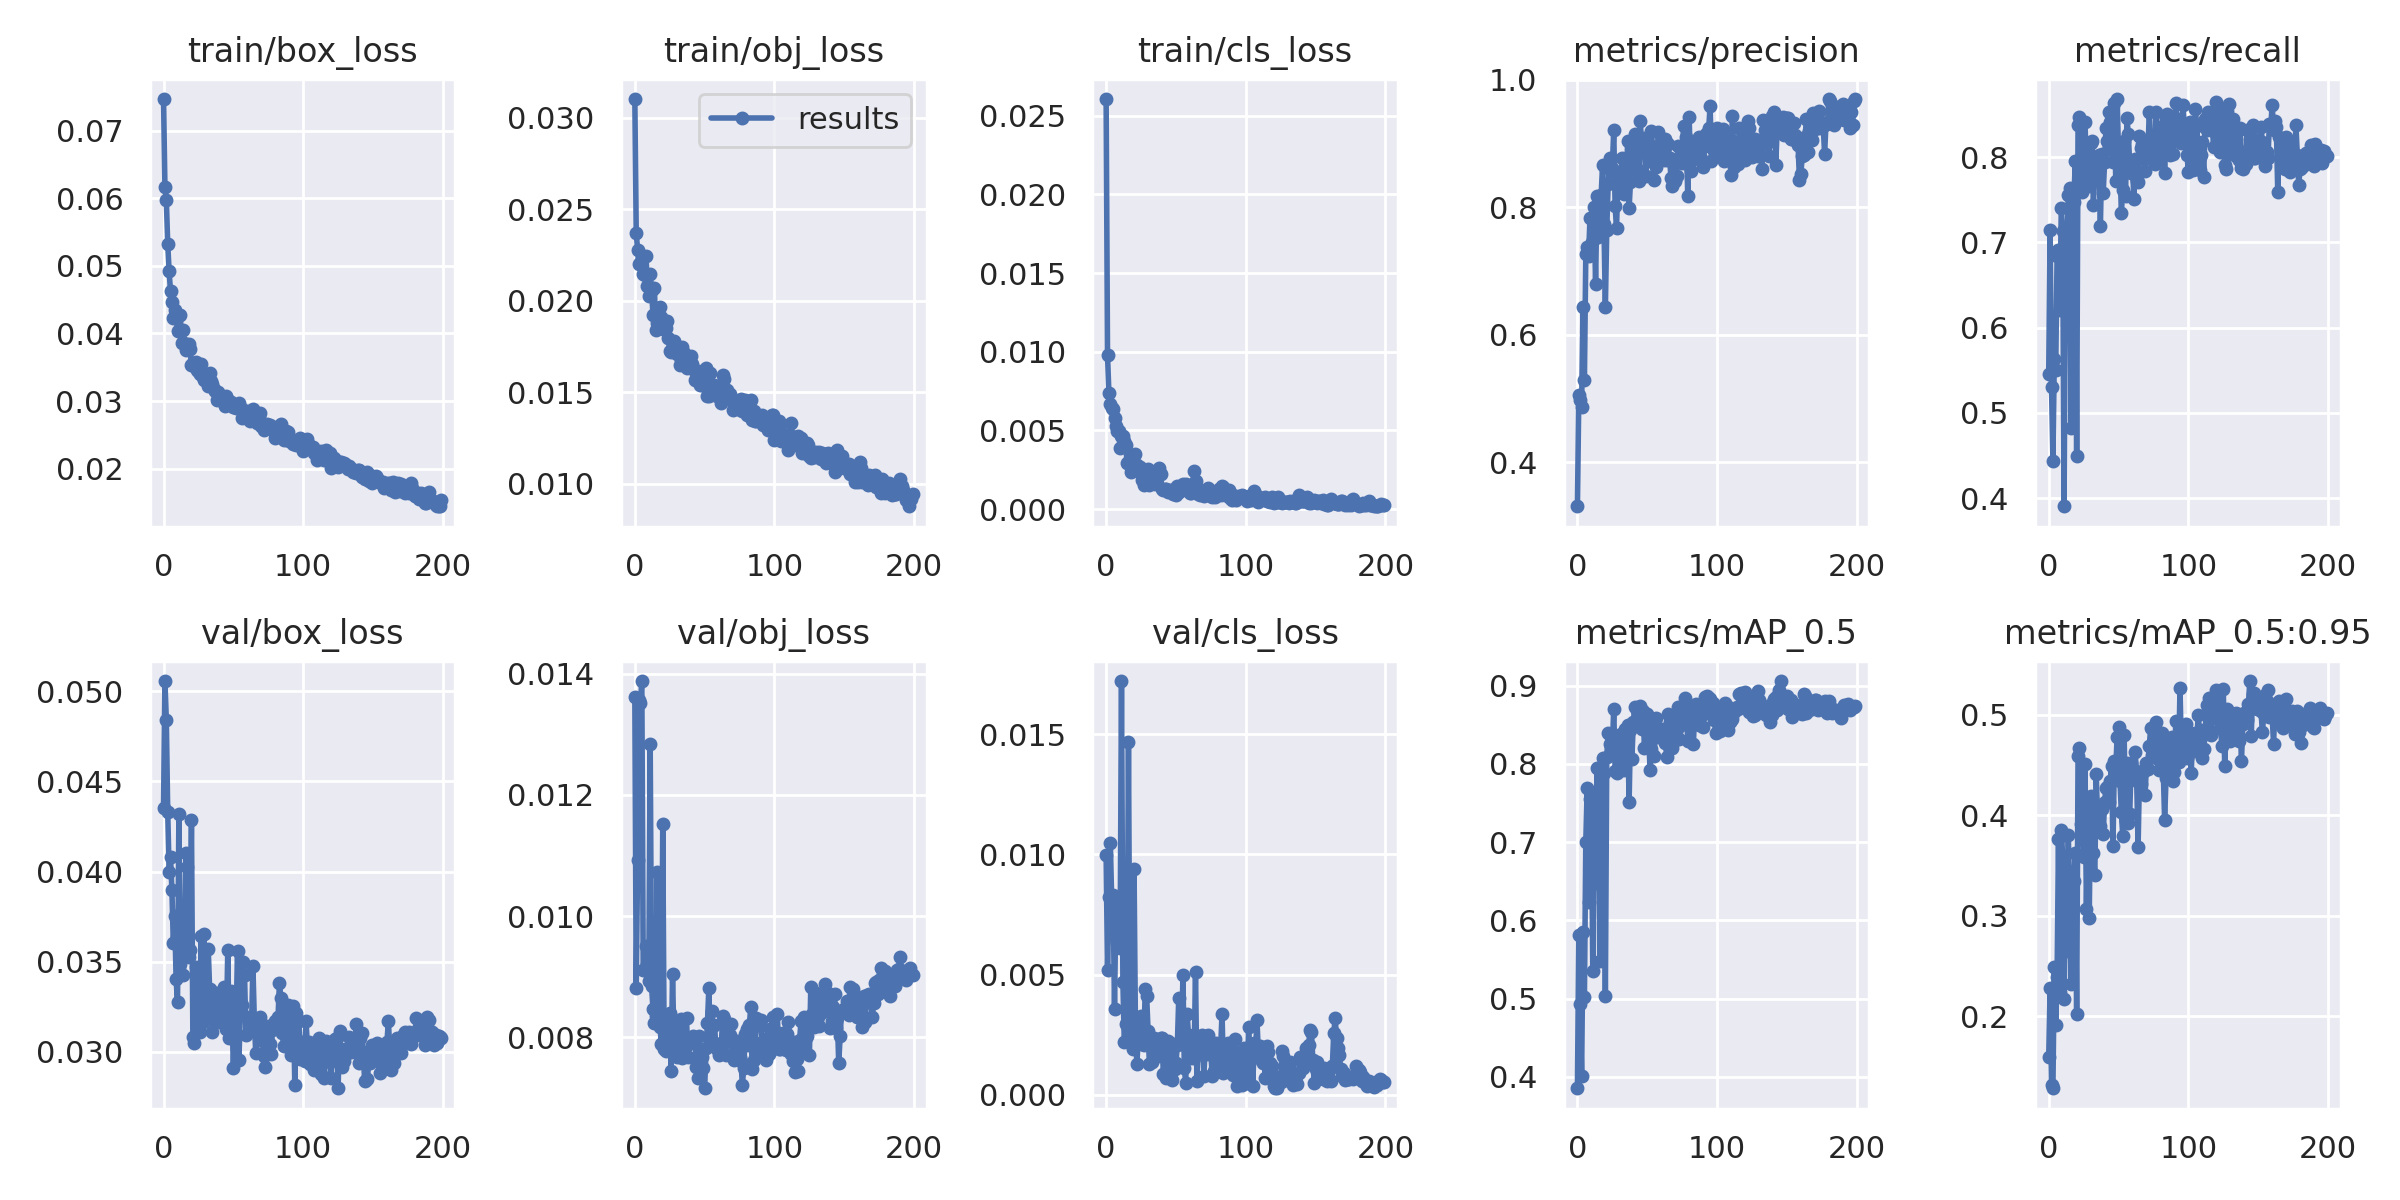

The file beside this chart, header and first rows:
epoch, train/box_loss, train/obj_loss, train/cls_loss, metrics/precision, metrics/recall, metrics/mAP_0.5, metrics/mAP_0.5:0.95, val/box_loss, val/obj_loss, val/cls_loss, x/lr0, x/lr1, x/lr2
0, 0.07468, 0.03103, 0.02606, 0.3309, 0.5461, 0.3855, 0.1594, 0.0435, 0.01362, 0.009958, 0.07034, 0.003295, 0.003295
1, 0.06163, 0.0237, 0.009767, 0.5048, 0.7147, 0.5814, 0.2282, 0.05056, 0.008811, 0.005176, 0.04031, 0.006596, 0.006596
2, 0.05974, 0.02277, 0.00735, 0.4983, 0.5304, 0.4933, 0.1316, 0.04837, 0.01092, 0.008214, 0.01024, 0.009864, 0.009864
3, 0.05326, 0.02203, 0.006663, 0.4863, 0.4441, 0.4008, 0.1285, 0.04329, 0.01357, 0.01048, 0.009851, 0.009851, 0.009851
4, 0.04919, 0.02204, 0.006399, 0.6435, 0.5634, 0.585, 0.2487, 0.04, 0.01352, 0.008079, 0.009851, 0.009851, 0.009851
5, 0.04622, 0.02234, 0.006355, 0.5286, 0.5502, 0.5016, 0.1914, 0.04079, 0.01388, 0.008328, 0.009802, 0.009802, 0.009802
6, 0.04469, 0.02147, 0.005802, 0.7261, 0.6845, 0.7002, 0.2392, 0.03896, 0.009113, 0.003552, 0.009753, 0.009753, 0.009753
7, 0.04227, 0.02138, 0.005285, 0.7373, 0.6912, 0.7694, 0.3767, 0.03604, 0.009104, 0.008, 0.009703, 0.009703, 0.009703
8, 0.04344, 0.02244, 0.004979, 0.7229, 0.6211, 0.6236, 0.2241, 0.03754, 0.009502, 0.006342, 0.009654, 0.009654, 0.009654
9, 0.04271, 0.02079, 0.00493, 0.7833, 0.7402, 0.7555, 0.3849, 0.03402, 0.00921, 0.006412, 0.009604, 0.009604, 0.009604
10, 0.04036, 0.02023, 0.003909, 0.7426, 0.7129, 0.7489, 0.359, 0.03275, 0.008927, 0.006093, 0.009555, 0.009555, 0.009555
11, 0.04267, 0.02145, 0.004647, 0.7491, 0.3905, 0.5357, 0.2173, 0.04321, 0.01283, 0.01721, 0.009505, 0.009505, 0.009505
12, 0.04273, 0.0206, 0.004663, 0.8005, 0.6872, 0.7415, 0.3131, 0.03485, 0.008837, 0.004713, 0.009456, 0.009456, 0.009456
13, 0.03866, 0.0192, 0.004335, 0.6788, 0.6859, 0.6479, 0.2652, 0.03758, 0.008466, 0.002219, 0.009406, 0.009406, 0.009406
14, 0.04051, 0.0207, 0.004073, 0.8175, 0.7557, 0.7943, 0.3799, 0.03424, 0.008227, 0.002965, 0.009357, 0.009357, 0.009357
15, 0.03858, 0.01839, 0.002932, 0.7535, 0.7631, 0.7656, 0.3258, 0.03534, 0.008345, 0.003012, 0.009307, 0.009307, 0.009307
16, 0.03761, 0.01876, 0.002941, 0.7833, 0.4822, 0.5477, 0.2321, 0.04101, 0.01073, 0.01469, 0.009258, 0.009258, 0.009258
17, 0.03785, 0.01893, 0.00321, 0.8196, 0.7109, 0.7266, 0.3125, 0.04023, 0.008273, 0.003475, 0.009208, 0.009208, 0.009208
18, 0.03844, 0.01964, 0.002362, 0.8657, 0.7475, 0.8077, 0.3346, 0.03526, 0.00817, 0.002637, 0.009158, 0.009158, 0.009158
19, 0.03773, 0.01913, 0.002921, 0.7732, 0.7952, 0.7879, 0.3623, 0.03564, 0.007882, 0.001911, 0.009109, 0.009109, 0.009109
20, 0.03531, 0.01846, 0.003407, 0.6427, 0.45, 0.5031, 0.2024, 0.04286, 0.01151, 0.009375, 0.009059, 0.009059, 0.009059
21, 0.03568, 0.01861, 0.003482, 0.765, 0.8377, 0.8093, 0.4586, 0.03083, 0.007809, 0.002739, 0.00901, 0.00901, 0.00901
22, 0.03512, 0.01851, 0.002816, 0.8365, 0.847, 0.8389, 0.4667, 0.0305, 0.007775, 0.001271, 0.00896, 0.00896, 0.00896
23, 0.03577, 0.01888, 0.002427, 0.8764, 0.772, 0.8252, 0.391, 0.0347, 0.008249, 0.002336, 0.008911, 0.008911, 0.008911
24, 0.03457, 0.01795, 0.002664, 0.8564, 0.7593, 0.8138, 0.3882, 0.03387, 0.00779, 0.002172, 0.008861, 0.008861, 0.008861
25, 0.03447, 0.01724, 0.002363, 0.8616, 0.7704, 0.8193, 0.3588, 0.0343, 0.008391, 0.003265, 0.008812, 0.008812, 0.008812
26, 0.03396, 0.01722, 0.001817, 0.9216, 0.841, 0.8707, 0.4505, 0.03112, 0.007442, 0.002119, 0.008762, 0.008762, 0.008762
27, 0.03545, 0.01726, 0.001507, 0.8011, 0.7781, 0.7912, 0.3064, 0.0364, 0.009045, 0.002071, 0.008713, 0.008713, 0.008713
28, 0.03359, 0.01779, 0.001774, 0.7672, 0.772, 0.7889, 0.3906, 0.03168, 0.007934, 0.004403, 0.008663, 0.008663, 0.008663
29, 0.03309, 0.0175, 0.002479, 0.8439, 0.7663, 0.793, 0.2978, 0.03656, 0.008272, 0.004132, 0.008614, 0.008614, 0.008614
30, 0.03384, 0.0171, 0.002517, 0.8556, 0.8165, 0.8225, 0.4188, 0.03282, 0.007671, 0.002651, 0.008564, 0.008564, 0.008564
31, 0.03299, 0.01721, 0.001545, 0.8308, 0.8188, 0.8387, 0.4163, 0.03226, 0.007754, 0.00127, 0.008515, 0.008515, 0.008515
32, 0.0322, 0.01646, 0.001747, 0.8767, 0.7433, 0.8312, 0.3624, 0.03572, 0.008002, 0.00223, 0.008466, 0.008466, 0.008466
33, 0.03415, 0.01675, 0.001663, 0.8214, 0.7905, 0.7923, 0.3404, 0.0335, 0.008301, 0.001367, 0.008416, 0.008416, 0.008416
34, 0.0329, 0.01744, 0.00222, 0.8403, 0.7857, 0.8444, 0.4406, 0.03223, 0.007663, 0.002352, 0.008367, 0.008367, 0.008367
35, 0.0326, 0.01715, 0.001565, 0.8433, 0.788, 0.8172, 0.3959, 0.0311, 0.007694, 0.002208, 0.008317, 0.008317, 0.008317
36, 0.03178, 0.01662, 0.001735, 0.9044, 0.802, 0.8501, 0.3845, 0.03259, 0.007826, 0.002078, 0.008268, 0.008268, 0.008268
37, 0.03157, 0.01632, 0.002335, 0.7983, 0.7193, 0.7509, 0.3892, 0.03326, 0.008312, 0.001634, 0.008218, 0.008218, 0.008218
38, 0.03019, 0.01685, 0.002579, 0.8399, 0.8031, 0.8435, 0.4058, 0.03318, 0.007674, 0.002174, 0.008169, 0.008169, 0.008169
39, 0.03134, 0.01674, 0.002196, 0.8719, 0.7574, 0.8063, 0.3811, 0.03324, 0.007959, 0.002382, 0.008119, 0.008119, 0.008119
40, 0.03082, 0.01696, 0.001268, 0.886, 0.7936, 0.8533, 0.4128, 0.03164, 0.00791, 0.002351, 0.00807, 0.00807, 0.00807
41, 0.03077, 0.01653, 0.001217, 0.9144, 0.834, 0.8725, 0.4274, 0.03197, 0.007989, 0.0008541, 0.00802, 0.00802, 0.00802
42, 0.03029, 0.01627, 0.001294, 0.8586, 0.8193, 0.8497, 0.4278, 0.03281, 0.008018, 0.001969, 0.007971, 0.007971, 0.007971
43, 0.02998, 0.01568, 0.001267, 0.86, 0.8526, 0.8692, 0.4131, 0.03358, 0.007968, 0.0007098, 0.007921, 0.007921, 0.007921
44, 0.02931, 0.01603, 0.001074, 0.8406, 0.841, 0.8604, 0.4345, 0.03197, 0.007514, 0.002241, 0.007872, 0.007872, 0.007872
45, 0.0308, 0.01617, 0.001164, 0.9351, 0.8085, 0.8735, 0.4489, 0.03126, 0.007324, 0.00182, 0.007822, 0.007822, 0.007822
46, 0.03014, 0.01595, 0.001238, 0.8966, 0.7947, 0.8445, 0.3691, 0.03567, 0.008023, 0.001835, 0.007772, 0.007772, 0.007772
47, 0.02965, 0.01537, 0.001197, 0.9087, 0.8628, 0.8676, 0.4538, 0.03075, 0.007629, 0.0006176, 0.007723, 0.007723, 0.007723
48, 0.02983, 0.01542, 0.000987, 0.89, 0.7717, 0.8201, 0.4468, 0.03338, 0.007665, 0.002096, 0.007673, 0.007673, 0.007673
49, 0.0294, 0.01562, 0.00103, 0.8488, 0.868, 0.8631, 0.4778, 0.03225, 0.007483, 0.001074, 0.007624, 0.007624, 0.007624
50, 0.02914, 0.01583, 0.00092, 0.905, 0.8032, 0.864, 0.488, 0.02908, 0.007156, 0.001325, 0.007574, 0.007574, 0.007574
51, 0.02944, 0.01632, 0.001462, 0.8975, 0.7994, 0.8379, 0.4345, 0.03182, 0.00782, 0.002092, 0.007525, 0.007525, 0.007525
52, 0.02903, 0.01481, 0.001082, 0.873, 0.7342, 0.7921, 0.4029, 0.03201, 0.008228, 0.004031, 0.007476, 0.007476, 0.007476
53, 0.02939, 0.01481, 0.00127, 0.9198, 0.7619, 0.8195, 0.3798, 0.03561, 0.008815, 0.002101, 0.007426, 0.007426, 0.007426
54, 0.02971, 0.01603, 0.001294, 0.8807, 0.8188, 0.851, 0.4798, 0.02958, 0.007868, 0.002125, 0.007377, 0.007377, 0.007377
55, 0.02908, 0.01501, 0.001622, 0.843, 0.7546, 0.8095, 0.3939, 0.03225, 0.008432, 0.00497, 0.007327, 0.007327, 0.007327
56, 0.02754, 0.01535, 0.00152, 0.8633, 0.846, 0.858, 0.4519, 0.03262, 0.008189, 0.001102, 0.007278, 0.007278, 0.007278
57, 0.02873, 0.01537, 0.001599, 0.8861, 0.8271, 0.8366, 0.3919, 0.03497, 0.008208, 0.0005056, 0.007228, 0.007228, 0.007228
58, 0.02845, 0.01497, 0.001201, 0.9171, 0.7906, 0.8346, 0.4008, 0.03427, 0.007866, 0.003344, 0.007178, 0.007178, 0.007178
59, 0.02749, 0.01476, 0.001349, 0.88, 0.7818, 0.8405, 0.4515, 0.03095, 0.007804, 0.00248, 0.007129, 0.007129, 0.007129
... 140 more rows
